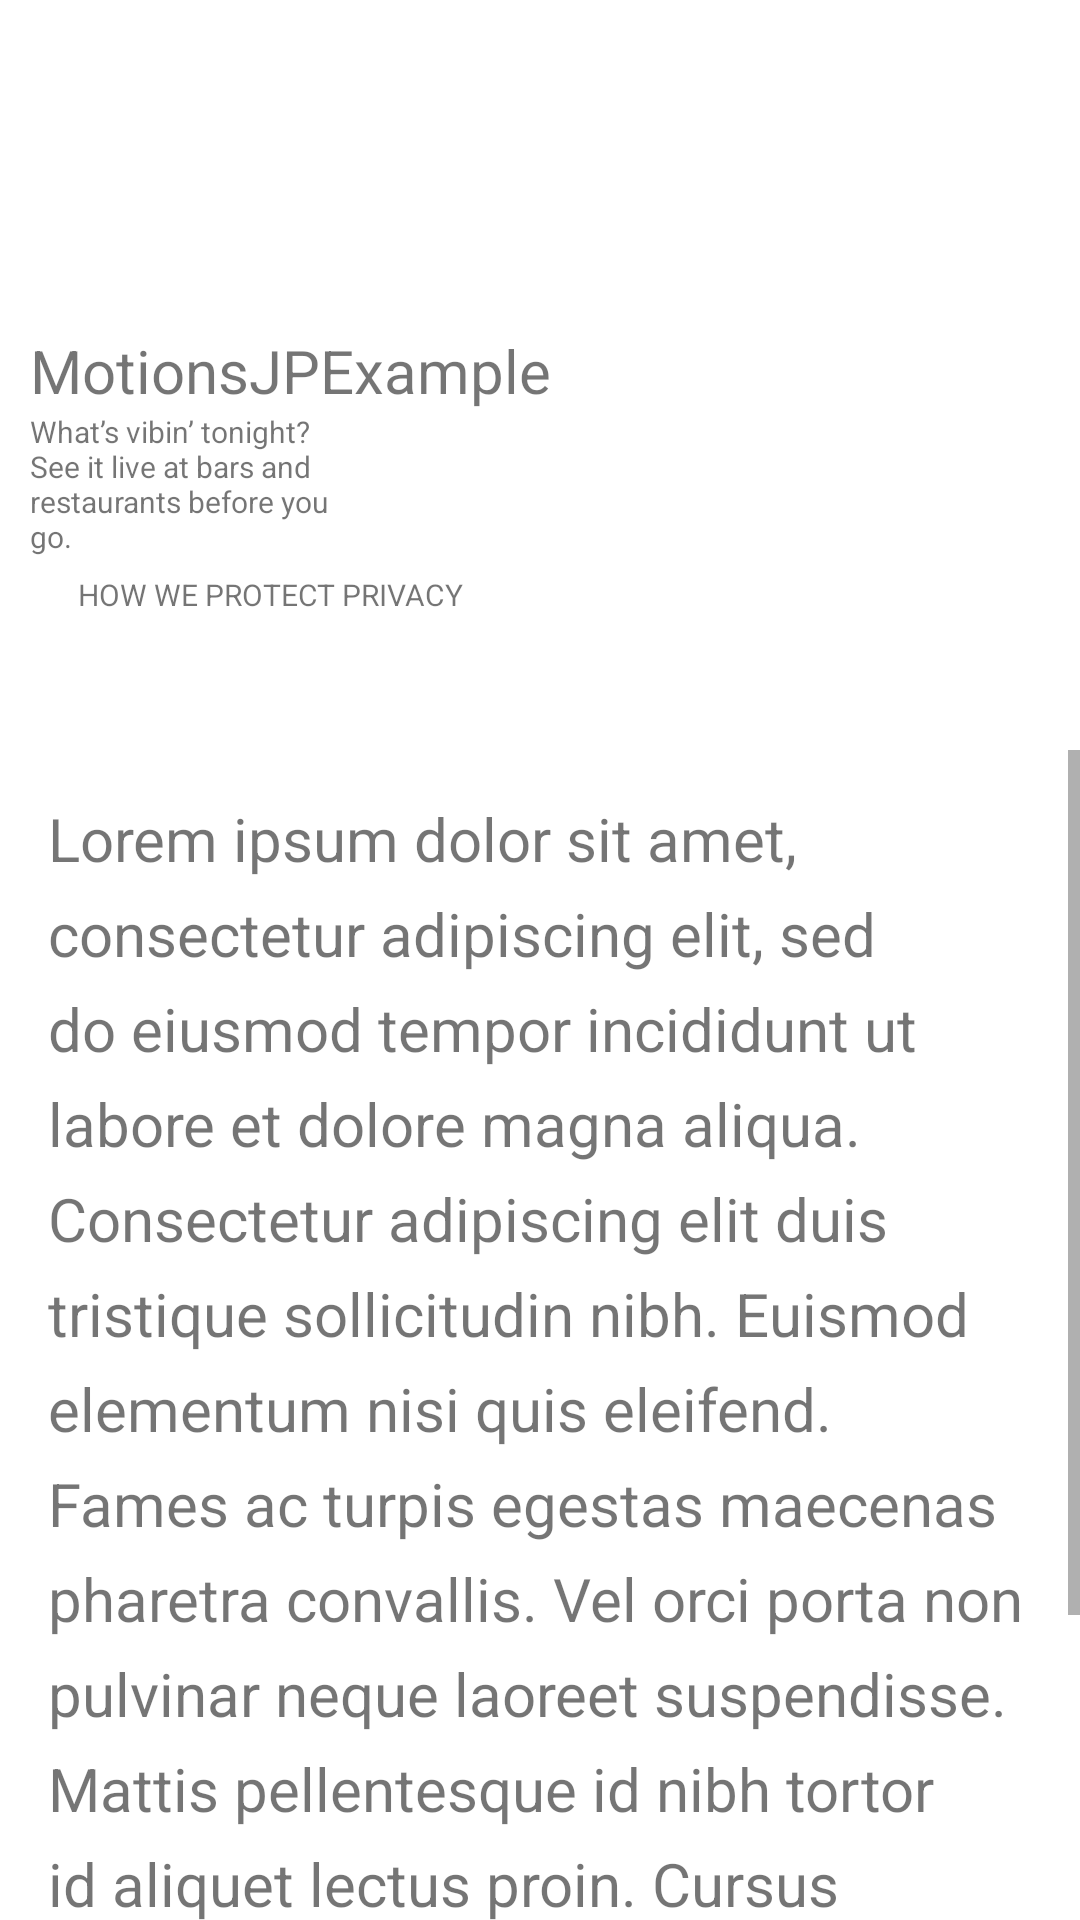

This screen was rendered from an Android layout file. Write that file and the resources it references.
<!-- AndroidManifest.xml: application theme Theme.MotionsJPExample -->
<!-- res/layout/activity_main.xml -->
<?xml version="1.0" encoding="utf-8"?>
<androidx.constraintlayout.widget.ConstraintLayout
    xmlns:android="http://schemas.android.com/apk/res/android"
    xmlns:app="http://schemas.android.com/apk/res-auto"
    xmlns:tools="http://schemas.android.com/tools"
    android:layout_width="match_parent"
    android:layout_height="match_parent"
    app:layoutDescription="@xml/activity_main_scene"
    tools:context=".MainActivity">

    <ImageView
        android:id="@+id/imageView"
        android:layout_width="150dp"
        android:layout_height="250dp"
        android:src="@drawable/live_streaming_now_header"
        app:layout_constraintEnd_toEndOf="parent"
        app:layout_constraintTop_toTopOf="parent" />

    <TextView
        android:id="@+id/textView"
        android:layout_width="wrap_content"
        android:layout_height="wrap_content"
        android:layout_marginStart="10dp"
        android:layout_marginLeft="10dp"
        android:layout_marginTop="110dp"
        android:text="@string/app_name"
        android:textSize="20dp"
        app:layout_constraintStart_toStartOf="parent"
        app:layout_constraintTop_toTopOf="parent" />

    <TextView
        android:id="@+id/textView3"
        android:layout_width="160dp"
        android:layout_height="25dp"
        android:gravity="center"
        android:paddingHorizontal="10dp"
        android:text="HOW WE PROTECT PRIVACY"
        android:textSize="10dp"
        app:layout_constraintStart_toStartOf="@+id/textView"
        app:layout_constraintTop_toBottomOf="@+id/textView4" />

    <TextView
        android:id="@+id/textView4"
        android:layout_width="100dp"
        android:layout_height="wrap_content"
        android:text="What’s vibin’ tonight? See it live at bars and restaurants before you go."
        android:textSize="10dp"
        app:layout_constraintStart_toStartOf="@+id/textView"
        app:layout_constraintTop_toBottomOf="@+id/textView" />

    

    <ScrollView
        android:id="@+id/scrollView"
        android:layout_width="match_parent"
        android:layout_height="wrap_content"
        app:layout_constraintEnd_toEndOf="parent"
        app:layout_constraintStart_toStartOf="parent"
        app:layout_constraintTop_toBottomOf="@+id/imageView">

        <TextView
            android:layout_width="match_parent"
            android:layout_height="wrap_content"
            android:lineSpacingExtra="8sp"
            android:padding="16dp"
            android:text="@string/lorem"
            android:textSize="20sp" />

    </ScrollView>

</androidx.constraintlayout.widget.ConstraintLayout>
<!-- resources referenced by this layout -->
<resources>
  <string name="app_name">MotionsJPExample</string>
  <string name="lorem">Lorem ipsum dolor sit amet, consectetur adipiscing elit, sed do eiusmod tempor incididunt ut labore et dolore magna aliqua. Consectetur adipiscing elit duis tristique sollicitudin nibh. Euismod elementum nisi quis eleifend. Fames ac turpis egestas maecenas pharetra convallis. Vel orci porta non pulvinar neque laoreet suspendisse. Mattis pellentesque id nibh tortor id aliquet lectus proin. Cursus metus aliquam eleifend mi in nulla posuere. Mattis nunc sed blandit libero volutpat sed cras. Quis ipsum suspendisse ultrices gravida dictum fusce ut placerat. Sit amet facilisis magna etiam tempor orci eu lobortis. Ullamcorper malesuada proin libero nunc consequat interdum. Nulla malesuada pellentesque elit eget gravida cum. Turpis massa tincidunt dui ut ornare lectus sit amet. Pellentesque nec nam aliquam sem et tortor consequat id. Turpis egestas sed tempus urna. Magna ac placerat vestibulum lectus mauris ultrices. Quis blandit turpis cursus in hac habitasse platea dictumst quisque. Congue quisque egestas diam in arcu cursus euismod quis. In iaculis nunc sed augue lacus viverra vitae congue. Venenatis urna cursus eget nunc scelerisque viverra mauris in aliquam. In fermentum posuere urna nec. Interdum consectetur libero id faucibus nisl tincidunt eget. Aenean et tortor at risus viverra adipiscing. A cras semper auctor neque vitae tempus. Ullamcorper malesuada proin libero nunc. Vel risus commodo viverra maecenas accumsan.</string>
  <style name="Theme.MotionsJPExample" parent="Theme.MaterialComponents.DayNight.DarkActionBar">
          
          <item name="colorPrimary">@color/purple_500</item>
          <item name="colorPrimaryVariant">@color/purple_700</item>
          <item name="colorOnPrimary">@color/white</item>
          
          <item name="colorSecondary">@color/teal_200</item>
          <item name="colorSecondaryVariant">@color/teal_700</item>
          <item name="colorOnSecondary">@color/black</item>
          
          <item name="android:statusBarColor" tools:targetApi="l">?attr/colorPrimaryVariant</item>
          
      </style>
  <color name="purple_500">#FF6200EE</color>
  <color name="purple_700">#FF3700B3</color>
  <color name="white">#FFFFFFFF</color>
  <color name="teal_200">#FF03DAC5</color>
  <color name="teal_700">#FF018786</color>
  <color name="black">#FF000000</color>
</resources>
